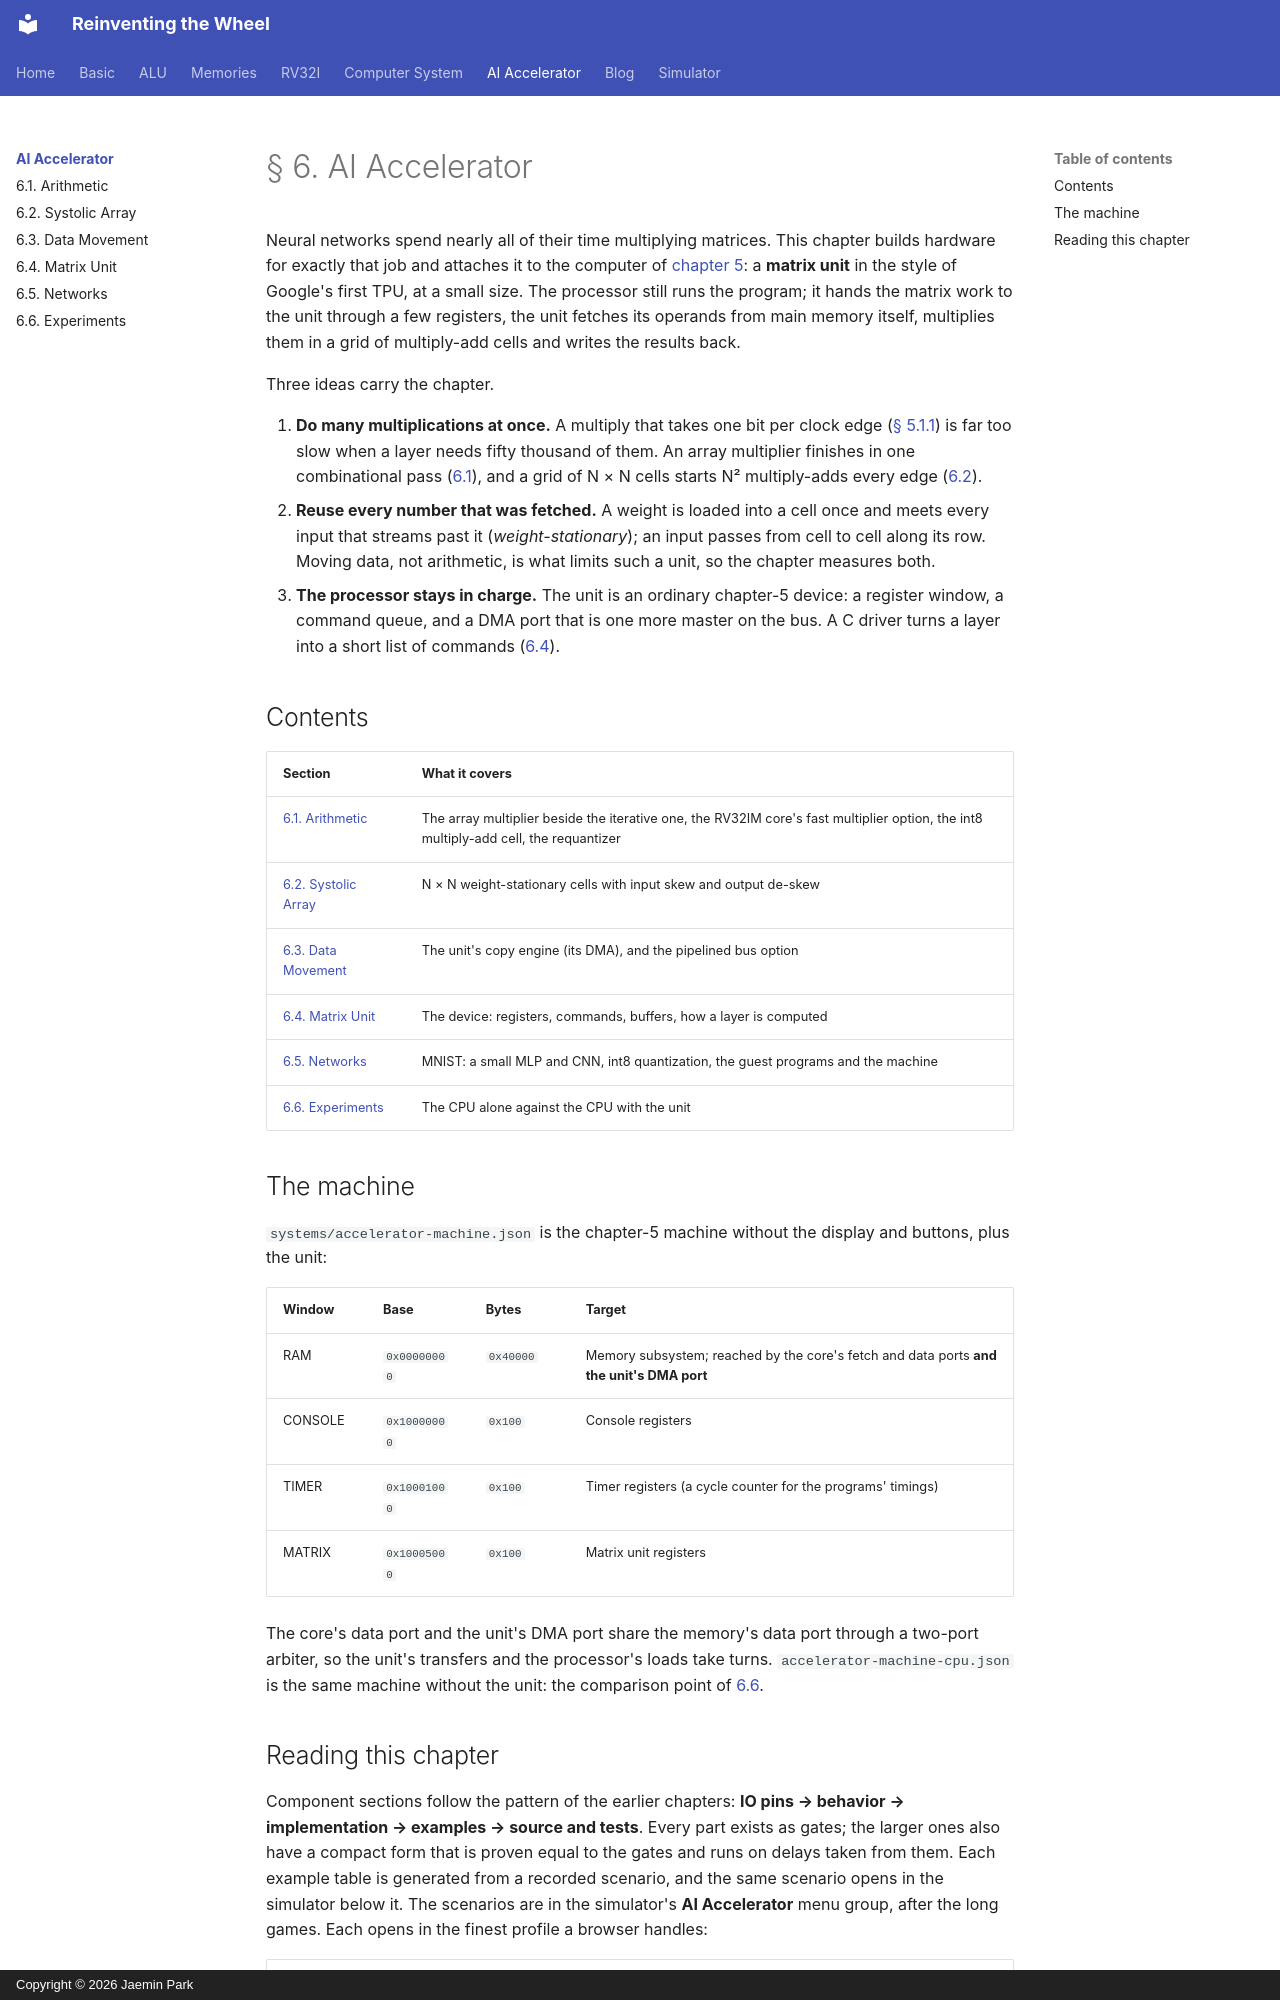

repository: arnold518/reinventing-the-wheel · page: accelerator/index.html · generator: mkdocs · copyright: Copyright © 2026 Jaemin Park

# § 6. AI Accelerator

Neural networks spend nearly all of their time multiplying matrices. This
chapter builds hardware for exactly that job and attaches it to the computer
of [chapter 5](../system/index.md): a **matrix unit** in the style of
Google's first TPU, at a small size. The processor still runs the program;
it hands the matrix work to the unit through a few registers, the unit
fetches its operands from main memory itself, multiplies them in a grid of
multiply-add cells and writes the results back.

<!-- diagram: matrix-unit-overview -->

Three ideas carry the chapter.

1. **Do many multiplications at once.** A multiply that takes one bit per
   clock edge ([§ 5.1.1](../system/5.1/arithmetic.md)) is far too slow when a
   layer needs fifty thousand of them. An array multiplier finishes in one
   combinational pass ([6.1](6.1.md)), and a grid of N × N cells starts N²
   multiply-adds every edge ([6.2](6.2.md)).
2. **Reuse every number that was fetched.** A weight is loaded into a cell
   once and meets every input that streams past it (*weight-stationary*);
   an input passes from cell to cell along its row. Moving data, not
   arithmetic, is what limits such a unit, so the chapter measures both.
3. **The processor stays in charge.** The unit is an ordinary chapter-5
   device: a register window, a command queue, and a DMA port that is one
   more master on the bus. A C driver turns a layer into a short list of
   commands ([6.4](6.4.md)).

## Contents

| Section | What it covers |
| --- | --- |
| [6.1. Arithmetic](6.1.md) | The array multiplier beside the iterative one, the RV32IM core's fast multiplier option, the int8 multiply-add cell, the requantizer |
| [6.2. Systolic Array](6.2.md) | N × N weight-stationary cells with input skew and output de-skew |
| [6.3. Data Movement](6.3.md) | The unit's copy engine (its DMA), and the pipelined bus option |
| [6.4. Matrix Unit](6.4.md) | The device: registers, commands, buffers, how a layer is computed |
| [6.5. Networks](6.5.md) | MNIST: a small MLP and CNN, int8 quantization, the guest programs and the machine |
| [6.6. Experiments](6.6.md) | The CPU alone against the CPU with the unit |

## The machine

`systems/accelerator-machine.json` is the chapter-5 machine without the
display and buttons, plus the unit:

| Window | Base | Bytes | Target |
| --- | --- | --- | --- |
| RAM | `0x00000000` | `0x40000` | Memory subsystem; reached by the core's fetch and data ports **and the unit's DMA port** |
| CONSOLE | `0x10000000` | `0x100` | Console registers |
| TIMER | `0x10001000` | `0x100` | Timer registers (a cycle counter for the programs' timings) |
| MATRIX | `0x10005000` | `0x100` | Matrix unit registers |

The core's data port and the unit's DMA port share the memory's data port
through a two-port arbiter, so the unit's transfers and the processor's loads
take turns. `accelerator-machine-cpu.json` is the same machine without the
unit: the comparison point of [6.6](6.6.md).
